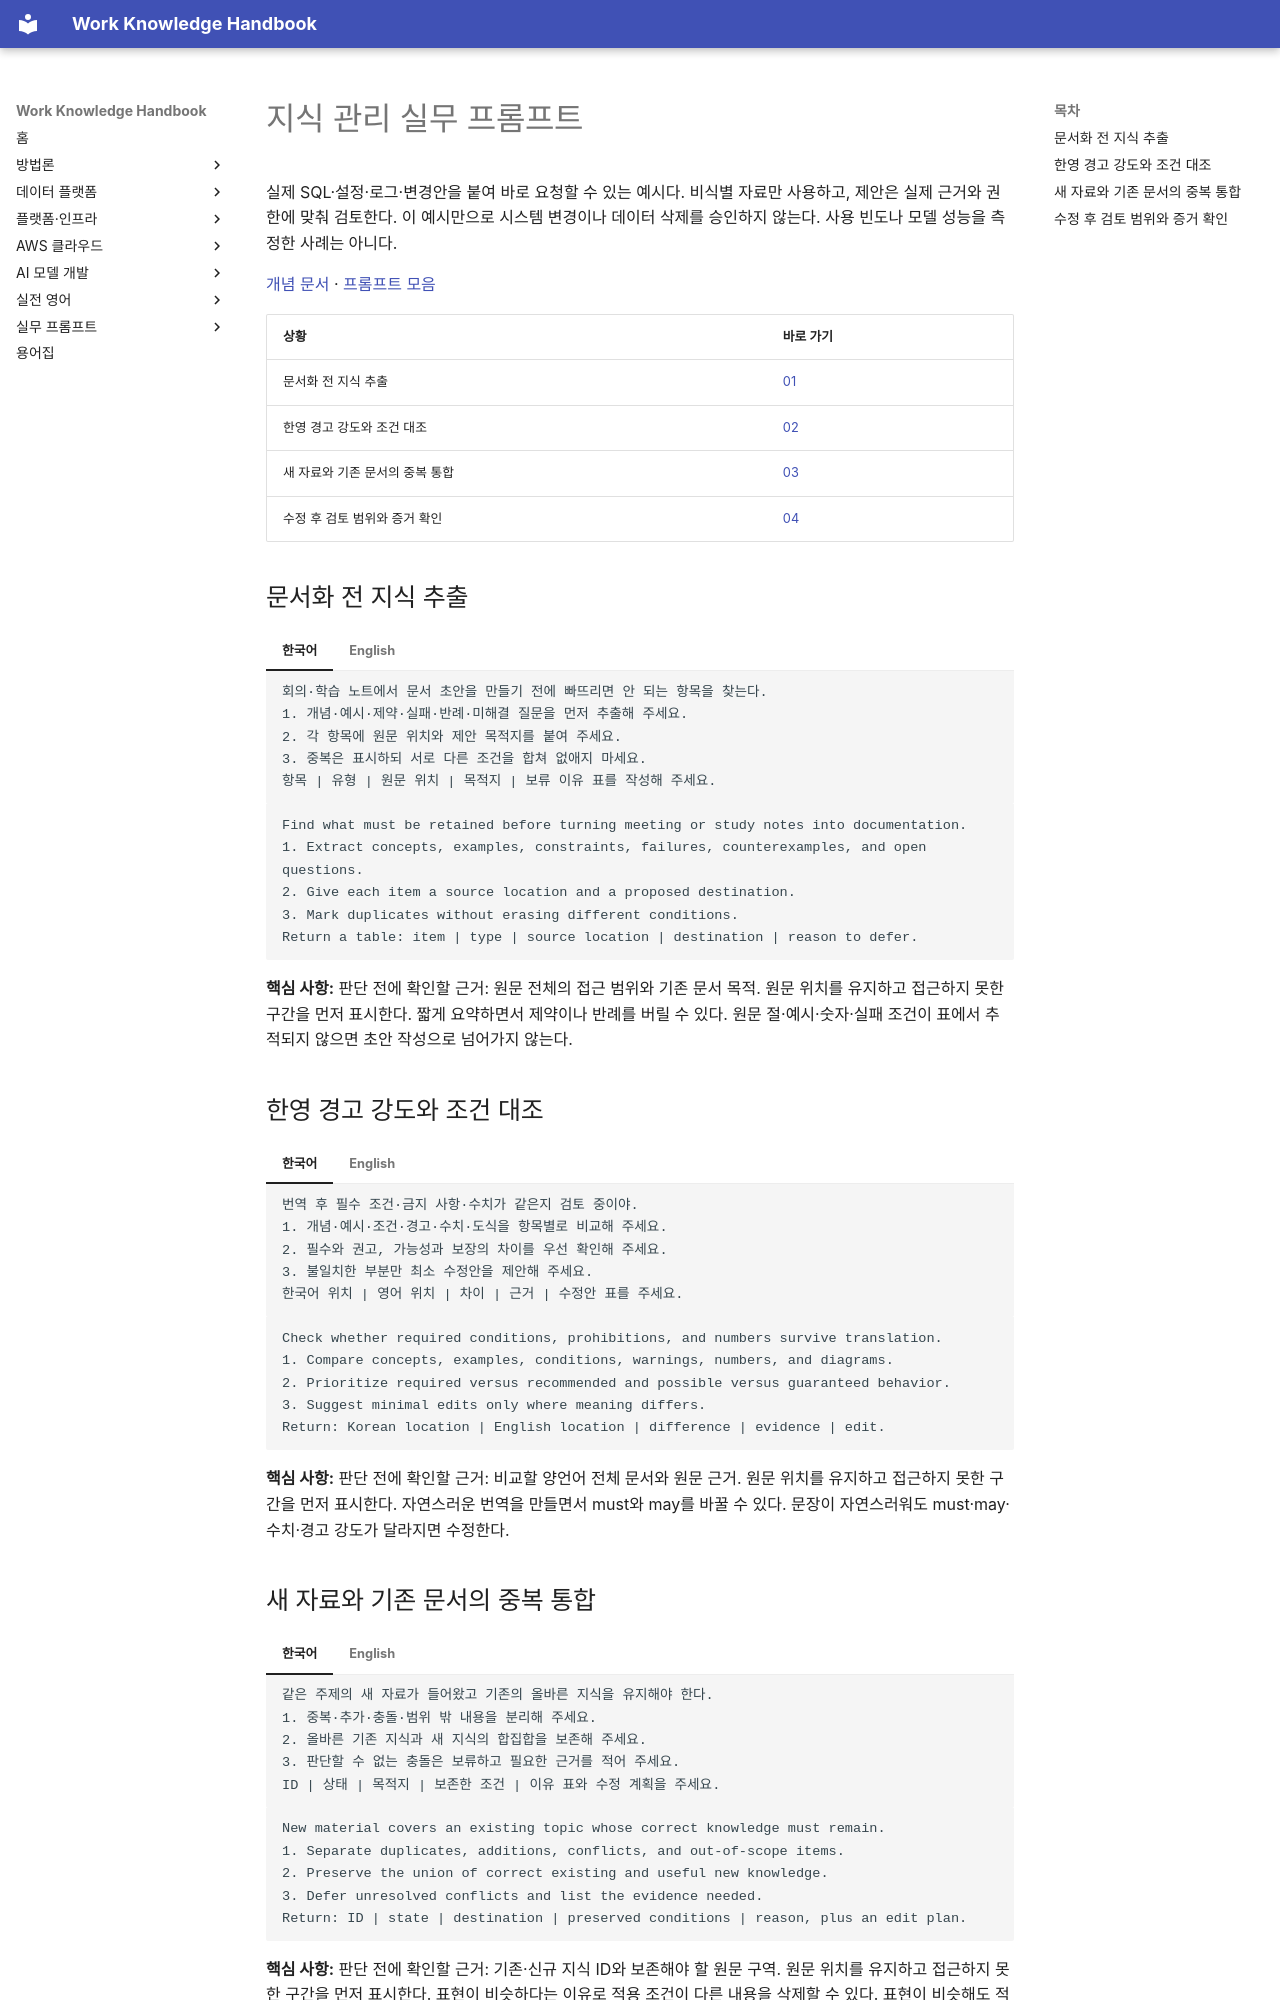

repository: nohdol97/work-handbook · page: ko/prompts/knowledge-workflow/index.html · generator: mkdocs

---
id: prompts-knowledge-workflow
status: overview
last_updated: 2026-10-18
last_reviewed: 2026-10-18
knowledge_ids: []
---

# 지식 관리 실무 프롬프트

실제 SQL·설정·로그·변경안을 붙여 바로 요청할 수 있는 예시다. 비식별 자료만 사용하고, 제안은 실제 근거와 권한에 맞춰 검토한다. 이 예시만으로 시스템 변경이나 데이터 삭제를 승인하지 않는다. 사용 빈도나 모델 성능을 측정한 사례는 아니다.

[개념 문서](../methodologies/knowledge-workflow.md) · [프롬프트 모음](index.md)

| 상황 | 바로 가기 |
|---|---|
| 문서화 전 지식 추출 | [01](#knowledge-workflow-01) |
| 한영 경고 강도와 조건 대조 | [02](#knowledge-workflow-02) |
| 새 자료와 기존 문서의 중복 통합 | [03](#knowledge-workflow-03) |
| 수정 후 검토 범위와 증거 확인 | [04](#knowledge-workflow-04) |

## 문서화 전 지식 추출 {#knowledge-workflow-01}

=== "한국어"

    ```text {.prompt}
    회의·학습 노트에서 문서 초안을 만들기 전에 빠뜨리면 안 되는 항목을 찾는다.
    1. 개념·예시·제약·실패·반례·미해결 질문을 먼저 추출해 주세요.
    2. 각 항목에 원문 위치와 제안 목적지를 붙여 주세요.
    3. 중복은 표시하되 서로 다른 조건을 합쳐 없애지 마세요.
    항목 | 유형 | 원문 위치 | 목적지 | 보류 이유 표를 작성해 주세요.
    ```

=== "English"

    ```text {.prompt}
    Find what must be retained before turning meeting or study notes into documentation.
    1. Extract concepts, examples, constraints, failures, counterexamples, and open questions.
    2. Give each item a source location and a proposed destination.
    3. Mark duplicates without erasing different conditions.
    Return a table: item | type | source location | destination | reason to defer.
    ```

**핵심 사항:** 판단 전에 확인할 근거: 원문 전체의 접근 범위와 기존 문서 목적. 원문 위치를 유지하고 접근하지 못한 구간을 먼저 표시한다. 짧게 요약하면서 제약이나 반례를 버릴 수 있다. 원문 절·예시·숫자·실패 조건이 표에서 추적되지 않으면 초안 작성으로 넘어가지 않는다.

## 한영 경고 강도와 조건 대조 {#knowledge-workflow-02}

=== "한국어"

    ```text {.prompt}
    번역 후 필수 조건·금지 사항·수치가 같은지 검토 중이야.
    1. 개념·예시·조건·경고·수치·도식을 항목별로 비교해 주세요.
    2. 필수와 권고, 가능성과 보장의 차이를 우선 확인해 주세요.
    3. 불일치한 부분만 최소 수정안을 제안해 주세요.
    한국어 위치 | 영어 위치 | 차이 | 근거 | 수정안 표를 주세요.
    ```

=== "English"

    ```text {.prompt}
    Check whether required conditions, prohibitions, and numbers survive translation.
    1. Compare concepts, examples, conditions, warnings, numbers, and diagrams.
    2. Prioritize required versus recommended and possible versus guaranteed behavior.
    3. Suggest minimal edits only where meaning differs.
    Return: Korean location | English location | difference | evidence | edit.
    ```

**핵심 사항:** 판단 전에 확인할 근거: 비교할 양언어 전체 문서와 원문 근거. 원문 위치를 유지하고 접근하지 못한 구간을 먼저 표시한다. 자연스러운 번역을 만들면서 must와 may를 바꿀 수 있다. 문장이 자연스러워도 must·may·수치·경고 강도가 달라지면 수정한다.
